Image classification data set "lego_fotos" (psio3123/LegoPredict on GitHub). Class labels (18): 1x15 blue brick, 1x4 long black brick, 1x4 long red brick, 1x9 red brick, 3x5 long black brick, 3x5 long gray brick, 3x5 long green brick, 3x5 long orange brick, 3x5 long red brick, AA battery black, AA battery blue, AA Sanyo battery, gray belt, 20-tooth beige gear, 3-unit blue pin, black pin, black connector, gray junction.

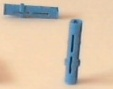
Label: 3-unit blue pin

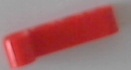
Label: 1x4 long red brick

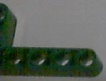
Label: 3x5 long green brick

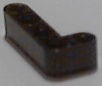
Label: 1x4 long black brick

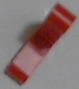
Label: 3x5 long red brick

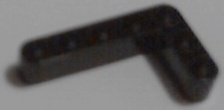
Label: 3x5 long black brick
